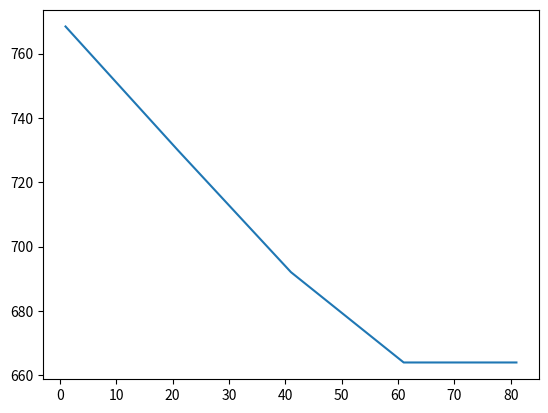
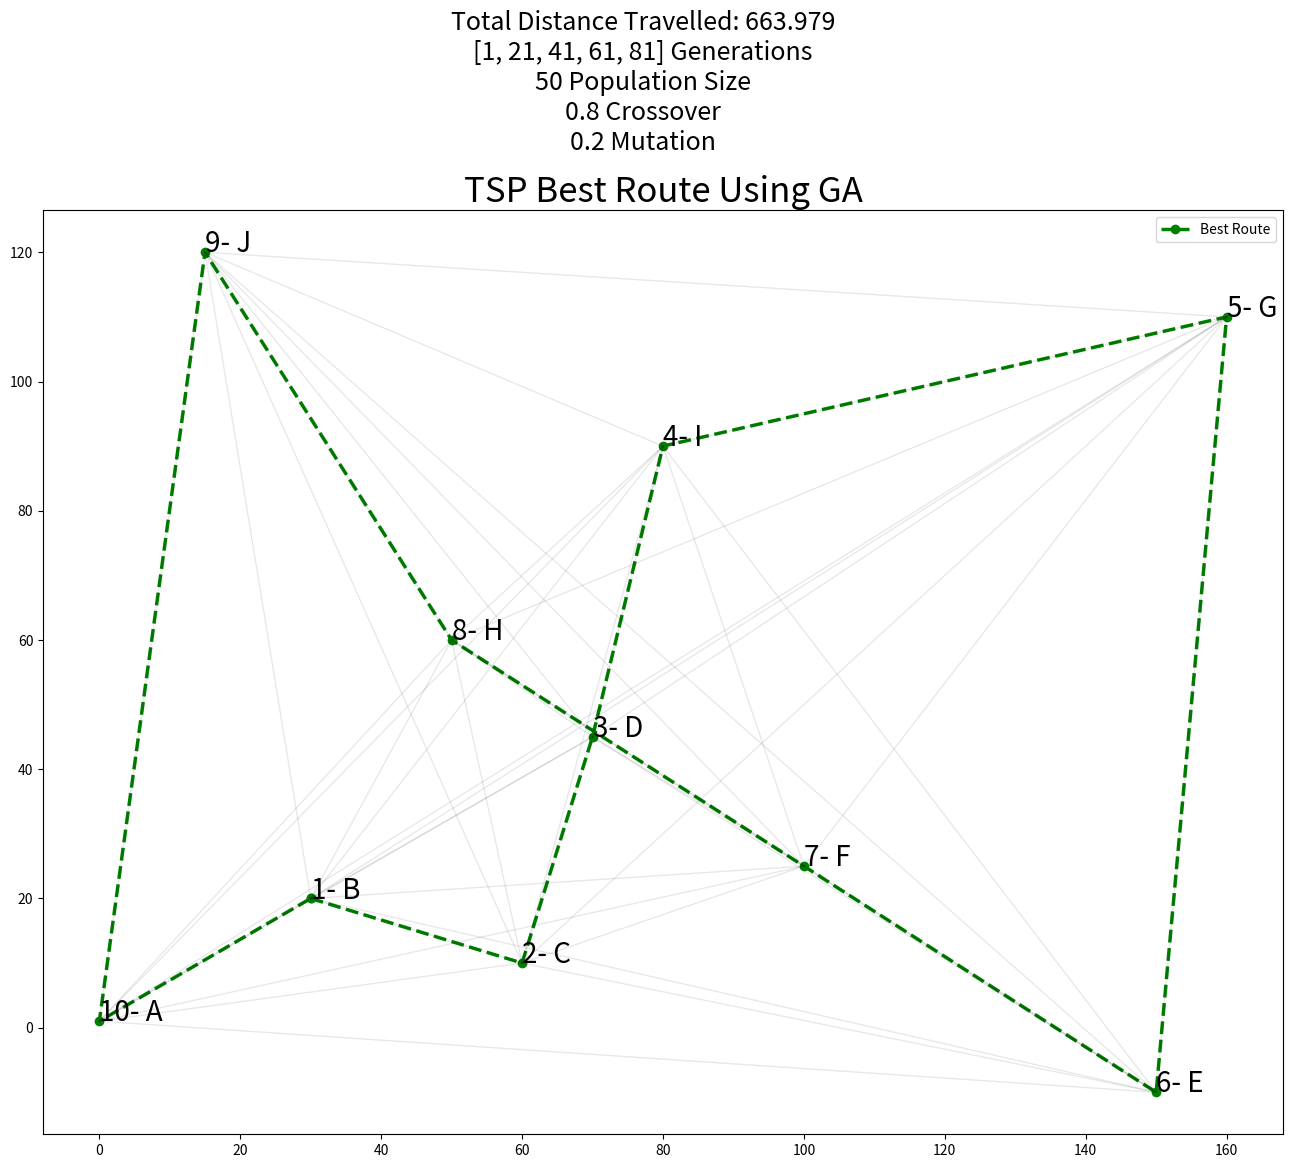

Reproduce these figures in Python, in order.
import time
import matplotlib.pyplot as plt
from itertools import permutations, combinations
import random
import numpy as np

x = [0,30,60,70,150,100,160,50,80,15]
y = [1,20,10,45,-10,25,110,60,90,120]
genes = ["A", "B", "C", "D", "E", "F", "G", "H", "I", "J"]
#,"OO", "PP", "QQ", "RR", "SS", "TT", "UU", "VV", "XX", "YY", , "EE", "FF", "GG", "HH", "II", "JJ", "KK", "LL", "MM","NN"
# , "U", "V", "W", "X", "Y", "Z", "AA", "BB", "CC", "DD", "K", "L", "M", "N", "O", "P", "Q", "R", "S", "T"
city_count = len(genes)
print("city count :", city_count)
#x = random.sample(range(0, 150), city_count)
#print("x values :", x)
#y = random.sample(range(0, 10), city_count)
#print("y values :", y)
geneCoordinates = dict(zip(genes, zip(x, y)))



# fig, ax = plt.subplots()

# ax.grid(False)  # Grid

# for i, (city, (city_x, city_y)) in enumerate(city_coords.items()):
#     icon = city
#     ax.scatter(city_x, city_y, s=1200, zorder=2)
#     ax.annotate(icon, (city_x, city_y), fontsize=12, ha='center', va='center', zorder=3)
#
#     # Connect cities with opaque lines
#     for j, (other_city, (other_x, other_y)) in enumerate(city_coords.items()):
#         if i != j:
#             ax.plot([city_x, other_x], [city_y, other_y], color='gray', linestyle='-', linewidth=1, alpha=0.1)
#
# fig.set_size_inches(16, 12)
# plt.show()


def generatePopulation(cities_list, n_population=250):
    population = []

    for i in range(n_population):
        chromosome = genes.copy()
        random.shuffle(chromosome)
        population.append(chromosome.copy())

    return population


def distanceBetweenGenes(gene1Name, gene2Name):
    gene1Coordinates = geneCoordinates[gene1Name]
    gene2Coordinates = geneCoordinates[gene2Name]
    return np.sqrt(np.sum((np.array(gene1Coordinates) - np.array(gene2Coordinates)) ** 2))


def totalChromosomeDistance(chromosome):
    chromosomeDistance = 0
    for i in range(0, len(chromosome)):
        if (i == len(chromosome) - 1):
            chromosomeDistance += distanceBetweenGenes(chromosome[i], chromosome[0])
        else:
            chromosomeDistance += distanceBetweenGenes(chromosome[i], chromosome[i + 1])
    return chromosomeDistance


def fitnessProbability(population):
    totalPopulationDistance = []
    for i in range(0, len(population)):
        totalPopulationDistance.append(totalChromosomeDistance(population[i]))

    maxCost = max(totalPopulationDistance)
    populationFitness = maxCost - totalPopulationDistance
    populationFitnessSum = sum(populationFitness)
    populationFitnessProbability = populationFitness / populationFitnessSum
    return populationFitnessProbability


def rouletteWheel(population, fitnessProbability):
    # population fitness probability = PFP
    PFP_cummulativeSum = fitnessProbability.cumsum()
    booleanProbabilityArray = PFP_cummulativeSum < np.random.uniform(0, 1, 1)
    selectedChoromosomeIndex = len(booleanProbabilityArray[booleanProbabilityArray == True]) - 1
    return population[selectedChoromosomeIndex]


def crossover(parent1, parent2):
    n_cities_cut = len(genes) - 1
    cut = round(random.uniform(1, n_cities_cut))
    offspring1 = []
    offspring2 = []

    offspring1 = parent1[0:cut]
    offspring1 += [gene for gene in parent2 if gene not in offspring1]

    offspring2 = parent2[0:cut]
    offspring2 += [gene for gene in parent1 if gene not in offspring2]

    return offspring1, offspring2


def mutation(offspring):
    n_cities_cut = len(genes) - 1
    index1 = round(random.uniform(0, n_cities_cut))
    index2 = round(random.uniform(0, n_cities_cut))

    temp = offspring[index1]
    offspring[index1] = offspring[index2]
    offspring[index2] = temp
    return(offspring)


def run_ga(geneName, n_population, cut_percentage, crossoverPercentage, mutationPercentage):
    population = generatePopulation(geneName, n_population)
    fitnessProba = fitnessProbability(population)

    parentsList = []
    for i in range(0, int(crossoverPercentage * n_population)):
        parentsList.append(rouletteWheel(population, fitnessProba))

    offspringList = []
    for i in range(0, len(parentsList), 2):
        offspring1, offspring2 = crossover(parentsList[i], parentsList[i + 1])

        mutateThreashold = random.random()
        if (mutateThreashold > (1 - mutationPercentage)):
            offspring1 = mutation(offspring1)
        #         print("Offspring 1 mutated", offspring_1)

        mutateThreashold = random.random()
        if (mutateThreashold > (1 - mutationPercentage)):
            offspring2 = mutation(offspring2)
        #         print("Offspring 2 mutated", offspring_2)

        offspringList.append(offspring1)
        offspringList.append(offspring2)

    mixedOffspring = parentsList + offspringList

    fitnessProba = fitnessProbability(mixedOffspring)  # Corrected variable name
    sortedFitnessIndices = np.argsort(fitnessProba)[::-1]
    bestFitnessIndices = sortedFitnessIndices[0:n_population]
    bestMixedOffsrping = []
    for i in bestFitnessIndices:
        bestMixedOffsrping.append(mixedOffspring[i])

    prevMinimumDistance = totalChromosomeDistance(bestMixedOffsrping[0])
    curMinimumDistance = prevMinimumDistance * 1000
    # print(prev_minimum_distance, cur_minimum_distance)
    generations = [1]
    distances = [prevMinimumDistance]
    gen = 1
    index_minimum = 0
    while (abs(curMinimumDistance-prevMinimumDistance) > cut_percentage * curMinimumDistance):
        # if (i%10 == 0):
        prevMinimumDistance = curMinimumDistance
        distance = 0
        for _ in range(20):
            # print("Generation: ", generations)
            gen += 1

            fitnessProba = fitnessProbability(bestMixedOffsrping)  # Corrected variable name
            parentsList = []
            for i in range(0, int(crossoverPercentage * n_population)):
                parentsList.append(rouletteWheel(bestMixedOffsrping, fitnessProba))

            offspringList = []
            for i in range(0, len(parentsList), 2):
                offspring1, offspring_2 = crossover(parentsList[i], parentsList[i + 1])

                mutateThreashold = random.random()
                if (mutateThreashold > (1 - mutationPercentage)):
                    offspring1 = mutation(offspring1)

                mutateThreashold = random.random()
                if (mutateThreashold > (1 - mutationPercentage)):
                    offspring_2 = mutation(offspring_2)

                offspringList.append(offspring1)
                offspringList.append(offspring_2)

            mixedOffspring = parentsList + offspringList
            fitnessProba = fitnessProbability(mixedOffspring)  # Corrected variable name
            sortedFitnessIndices = np.argsort(fitnessProba)[::-1]
            bestFitnessIndices = sortedFitnessIndices[0:int(0.8 * n_population)]

            bestMixedOffsrping = []
            for i in bestFitnessIndices:
                bestMixedOffsrping.append(mixedOffspring[i])

            oldPopulationIndices = [random.randint(0, (n_population - 1)) for j in range(int(0.2 * n_population))]
            for i in oldPopulationIndices:
                #             print(i)
                bestMixedOffsrping.append(population[i])

            random.shuffle(bestMixedOffsrping)

            totalChromosomeDistances = []
            for i in range(0, n_population):
                totalChromosomeDistances.append(totalChromosomeDistance(bestMixedOffsrping[i]))

            index_minimum = np.argmin(totalChromosomeDistances)
            distance += min(totalChromosomeDistances)

        curMinimumDistance = distance/20
        generations.append(gen)
        distances.append(curMinimumDistance)

    return bestMixedOffsrping, generations, index_minimum, distances


n_population = 50
crossoverPercentage = 0.8
mutationPercentage = 0.2
cut_threshold = 0.001
distances = []
averageGenerations = 0
averageDistance = 0
for _ in range(5):
    bestMixedOffsrping, generations, index_minimum, distances = run_ga(genes, n_population, cut_threshold, crossoverPercentage, mutationPercentage)
    averageDistance += distances[-1]
    averageGenerations += generations[-1]

averageDistance = averageDistance / 5
averageGenerations = averageGenerations / 5
print("Average Generations: ", averageGenerations, ", Minimum distance: ", averageDistance)
plt.plot(generations, distances)
plt.show()

shortest_path = bestMixedOffsrping[index_minimum]

x_shortest = []
y_shortest = []
for city in shortest_path:
    x_value, y_value = geneCoordinates[city]
    x_shortest.append(x_value)
    y_shortest.append(y_value)

x_shortest.append(x_shortest[0])
y_shortest.append(y_shortest[0])

fig, ax = plt.subplots()
ax.plot(x_shortest, y_shortest, '--go', label='Best Route', linewidth=2.5)
plt.legend()

for i in range(len(x)):
    for j in range(i + 1, len(x)):
        ax.plot([x[i], x[j]], [y[i], y[j]], 'k-', alpha=0.09, linewidth=1)

plt.title(label="TSP Best Route Using GA",
          fontsize=25,
          color="k")

str_params = '\n' + str(generations) + ' Generations\n' + str(n_population) + ' Population Size\n' + str(
    crossoverPercentage) + ' Crossover\n' + str(mutationPercentage) + ' Mutation'
plt.suptitle("Total Distance Travelled: " +
             str(round(distances[-1], 3)) +
             str_params, fontsize=18, y=1.047)

for i, txt in enumerate(shortest_path):
    ax.annotate(str(i + 1) + "- " + txt, (x_shortest[i], y_shortest[i]), fontsize=20)

fig.set_size_inches(16, 12)
# plt.grid(color='k', linestyle='dotted')
plt.savefig('solution.png')
plt.show()